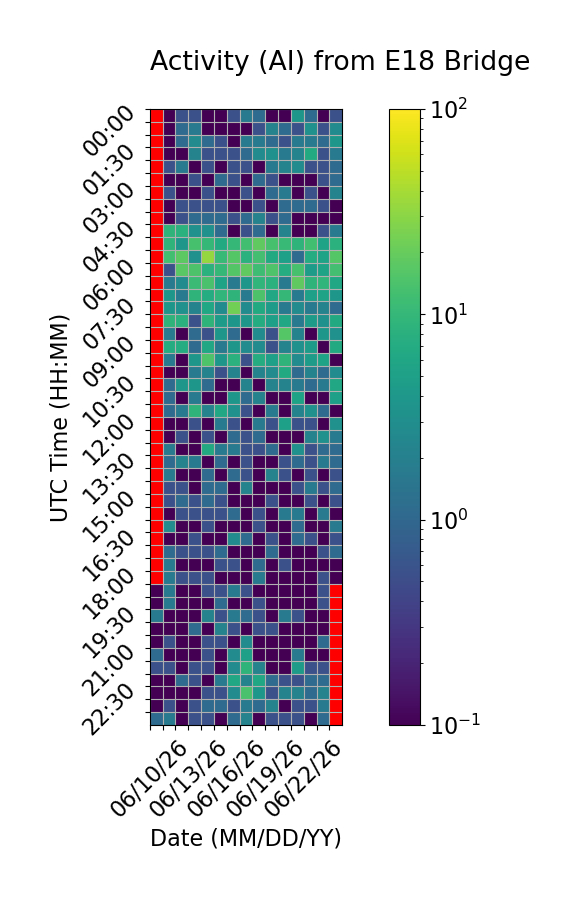

The data file committed next to this chart (first rows):
Time (UTC), 06/10/26, 06/11/26, 06/12/26, 06/13/26, 06/14/26, 06/15/26, 06/16/26, 06/17/26, 06/18/26, 06/19/26, 06/20/26, 06/21/26, 06/22/26, 06/23/26, 06/24/26
00:00, , 0.0, 0.5556, 0.5556, 0.0, 0.0, 0.5556, 1.667, 1.111, 0.0, 0.0, 3.889, 1.111, 0.0, 0.5556
00:30, , 0.0, 1.111, 1.667, 0.0, 0.0, 0.0, 0.0, 0.5556, 2.222, 1.111, 0.5556, 3.333, 0.5556, 2.778
01:00, , 0.0, 1.111, 2.778, 1.111, 0.5556, 0.0, 1.667, 1.667, 1.111, 0.5556, 1.667, 1.667, 1.111, 3.889
01:30, , 0.0, 0.0, 2.222, 0.5556, 0.5556, 0.5556, 1.111, 2.778, 3.333, 1.667, 2.222, 6.667, 0.5556, 1.667
02:00, , 0.5556, 1.667, 0.0, 0.5556, 0.0, 0.5556, 0.5556, 0.0, 1.667, 2.222, 2.778, 0.5556, 0.5556, 1.111
02:30, , 0.0, 0.0, 0.5556, 0.0, 1.111, 0.5556, 0.0, 1.111, 0.5556, 0.0, 0.0, 0.0, 0.5556, 1.111
03:00, , 0.5556, 0.0, 0.0, 0.5556, 0.0, 0.0, 0.5556, 0.0, 1.111, 1.667, 0.0, 0.5556, 0.0, 2.222
03:30, , 0.0, 0.5556, 0.5556, 0.5556, 0.5556, 0.0, 0.0, 0.5556, 0.0, 1.111, 1.111, 1.111, 0.5556, 0.0
04:00, , 0.0, 0.5556, 1.111, 1.111, 1.111, 0.5556, 1.111, 2.222, 0.5556, 1.111, 0.0, 0.0, 0.0, 0.0
04:30, , 8.889, 8.333, 3.333, 3.333, 1.111, 0.0, 0.5556, 1.111, 0.0, 2.222, 0.0, 0.0, 0.5556, 1.667
05:00, , 8.889, 3.889, 13.33, 10.0, 6.667, 10.0, 12.22, 18.33, 13.33, 10.56, 8.889, 12.22, 5.556, 8.333
05:30, , 12.22, 17.78, 3.333, 33.33, 10.56, 16.11, 8.333, 12.78, 6.667, 5.0, 1.111, 7.222, 5.556, 16.11
06:00, , 0.5556, 17.22, 14.44, 8.333, 10.0, 15.56, 18.33, 11.67, 15.0, 7.222, 13.33, 4.444, 5.556, 12.78
06:30, , 1.667, 2.778, 11.11, 13.89, 5.556, 1.667, 3.889, 9.444, 8.333, 1.667, 18.33, 8.889, 9.444, 6.111
07:00, , 3.889, 1.667, 8.889, 7.222, 9.444, 8.889, 1.667, 14.44, 6.111, 10.0, 1.667, 5.0, 5.556, 3.889
07:30, , 3.889, 3.333, 2.222, 6.111, 2.778, 22.78, 2.778, 6.667, 4.444, 1.667, 2.778, 1.667, 2.222, 1.111
08:00, , 8.889, 8.333, 0.5556, 8.889, 4.444, 3.889, 3.889, 7.222, 5.0, 6.111, 1.667, 4.444, 3.333, 6.667
08:30, , 1.667, 0.0, 1.111, 0.5556, 3.889, 1.111, 0.0, 2.778, 0.5556, 16.11, 2.222, 0.0, 3.889, 3.333
09:00, , 7.222, 7.222, 1.111, 6.111, 1.667, 3.889, 2.778, 2.778, 0.5556, 2.222, 3.333, 4.444, 0.0, 6.667
09:30, , 1.667, 0.0, 3.889, 15.0, 3.889, 8.333, 0.5556, 7.222, 5.0, 8.889, 2.778, 4.444, 5.556, 0.0
10:00, , 0.0, 0.0, 1.667, 2.222, 0.5556, 2.222, 0.0, 2.222, 2.778, 6.667, 1.111, 2.222, 1.111, 2.778
10:30, , 1.111, 3.889, 3.889, 1.111, 0.0, 0.0, 2.222, 0.0, 2.222, 2.222, 1.667, 1.111, 1.667, 6.111
11:00, , 1.111, 0.0, 1.667, 0.0, 0.0, 3.889, 1.111, 2.222, 0.0, 0.0, 5.556, 0.0, 0.0, 5.0
11:30, , 1.111, 1.667, 8.889, 2.222, 6.111, 3.333, 0.5556, 0.0, 1.667, 0.0, 2.222, 3.333, 1.111, 0.0
12:00, , 0.0, 0.0, 0.5556, 0.0, 1.667, 0.5556, 0.0, 1.667, 0.5556, 5.0, 0.5556, 0.5556, 0.0, 3.333
12:30, , 0.0, 0.5556, 0.0, 0.5556, 0.0, 1.111, 0.5556, 1.111, 0.0, 0.0, 0.0, 2.222, 3.333, 1.667
13:00, , 1.667, 0.0, 0.0, 6.667, 1.667, 1.667, 0.5556, 0.5556, 1.111, 0.0, 3.333, 0.5556, 1.111, 1.111
13:30, , 1.111, 2.222, 1.667, 0.0, 1.111, 0.0, 0.5556, 0.0, 0.0, 0.5556, 1.111, 0.5556, 1.667, 1.111
14:00, , 1.667, 0.0, 0.0, 1.111, 0.0, 1.111, 0.5556, 0.0, 2.222, 0.5556, 0.0, 0.5556, 0.0, 0.5556
14:30, , 0.5556, 0.5556, 0.0, 1.111, 1.111, 0.0, 2.222, 0.0, 0.0, 0.0, 0.5556, 1.667, 0.5556, 1.111
15:00, , 0.5556, 1.111, 0.5556, 1.111, 0.5556, 0.0, 0.0, 0.0, 0.5556, 0.0, 0.0, 0.5556, 0.0, 0.5556
15:30, , 0.0, 0.5556, 0.5556, 0.5556, 0.5556, 1.111, 0.0, 0.5556, 0.0, 1.667, 1.667, 0.0, 1.667, 0.0
16:00, , 2.778, 0.0, 0.0, 0.5556, 0.0, 0.0, 0.0, 0.5556, 0.0, 0.0, 1.111, 0.0, 0.0, 1.667
16:30, , 0.0, 0.0, 0.5556, 0.0, 0.0, 2.778, 1.111, 0.0, 0.5556, 0.0, 1.111, 0.5556, 0.0, 0.5556
17:00, , 1.111, 0.5556, 0.5556, 0.5556, 1.111, 0.0, 0.0, 0.0, 1.111, 0.0, 0.0, 0.0, 0.5556, 1.111
17:30, , 1.667, 0.0, 0.0, 0.0, 0.5556, 0.5556, 0.0, 1.111, 0.0, 0.5556, 0.0, 0.0, 0.0, 0.0
18:00, , 1.667, 0.5556, 0.5556, 0.5556, 0.0, 0.0, 0.0, 1.667, 0.0, 0.0, 0.0, 0.0, 0.5556, 0.0
18:30, 0.0, 1.667, 0.0, 0.0, 0.5556, 0.5556, 1.667, 0.5556, 0.0, 0.0, 0.0, 0.0, 0.0, 0.5556, 
19:00, 0.0, 1.667, 0.0, 0.0, 0.0, 1.111, 0.0, 0.0, 0.5556, 0.0, 0.0, 0.0, 0.0, 0.5556, 
19:30, 1.667, 0.0, 0.0, 0.0, 2.222, 0.5556, 1.667, 1.111, 0.5556, 0.0, 1.667, 0.5556, 0.0, 0.0, 
20:00, 0.0, 0.0, 0.0, 1.111, 0.0, 2.222, 0.5556, 0.0, 0.5556, 0.5556, 0.0, 0.0, 0.0, 0.0, 
20:30, 0.0, 0.5556, 0.0, 0.0, 0.5556, 0.5556, 0.0, 2.778, 0.0, 0.0, 0.0, 0.0, 0.0, 1.111, 
21:00, 1.111, 0.0, 0.0, 0.0, 0.5556, 0.0, 2.778, 5.0, 0.0, 0.0, 0.0, 1.667, 0.0, 0.0, 
21:30, 0.5556, 0.5556, 0.0, 0.5556, 0.5556, 0.0, 2.778, 8.889, 2.222, 0.0, 0.0, 4.444, 0.5556, 0.5556, 
22:00, 0.0, 0.0, 1.111, 0.5556, 0.0, 1.667, 6.111, 2.222, 6.111, 1.111, 0.5556, 0.5556, 1.111, 1.111, 
22:30, 0.0, 0.0, 0.0, 0.0, 0.5556, 0.5556, 2.778, 13.89, 3.889, 0.5556, 2.222, 2.222, 1.111, 2.222, 
23:00, 0.0, 0.5556, 0.0, 0.5556, 1.111, 1.111, 0.5556, 1.667, 1.111, 2.222, 0.0, 0.5556, 0.5556, 1.667, 
23:30, 1.111, 1.667, 0.0, 0.5556, 0.5556, 0.0, 1.111, 2.222, 0.0, 0.5556, 0.5556, 0.5556, 0.0, 1.111, 
